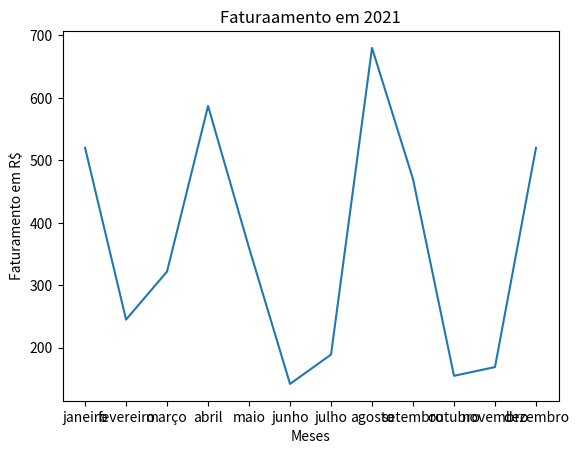

The matplotlib source for this figure:
#importando biblioteca e colocando o comando "grf" como comando da bibioteca
import matplotlib.pyplot as grf

#definindo título para o gráfico
grf.title('Faturaamento em 2021')

#informações que serão exibidaas no eixo x
grf.xlabel('Meses')

#informações que serão exibidas no eixo y
grf.ylabel('Faturamento em R$')

#criando as listas de dados
meses = ['janeiro', 'fevereiro', 'março', 'abril', 'maio', 'junho', 'julho', 'agosto', 'setembro', 'outubro', 'novembro', 'dezembro']

valores = [520, 245, 322, 587, 360, 142, 189, 680, 470, 155, 169, 520]

#utilizando gráfico de linhas
grf.plot(meses, valores)

#chamando função para apresentar o gráfico
grf.show()

